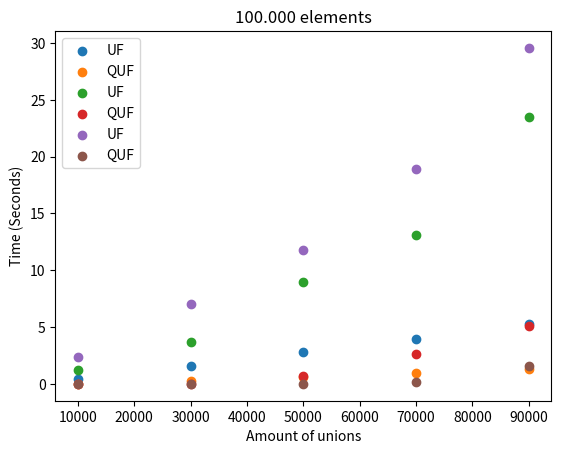

The script that saved this image:
import matplotlib.pyplot as plt


def display_scatter(x_values, y_values_uf, y_values_quf, title="Graph", x_label="X-axis", y_label="Y-axis"):
    plt.scatter(x_values, y_values_uf, label="UF")
    plt.scatter(x_values, y_values_quf, label="QUF")
    plt.title(title)
    plt.xlabel(x_label)
    plt.ylabel(y_label)
    plt.legend()
    plt.show()


unionAmount = [10000, 30000, 50000, 70000, 90000]
time10000uf = [0.443393792, 1.587515292, 2.795350875, 3.978732042, 5.271170125]
time10000quf = [0.011827, 0.240103125, 0.623315125, 0.948160917, 1.280912584]
time50000uf = [1.211975792, 3.719073125, 9.007373, 13.067200833, 23.524010125]
time50000quf = [3.10625E-4, 0.003783167, 0.65540725, 2.592249041, 5.064398084]
time100000uf = [2.326283417, 7.067276292, 11.811465875, 18.920086416, 29.57019025]
time100000quf = [3.52916E-4, 0.001128666, 0.001998958, 0.213242875, 1.576029541]

display_scatter(unionAmount, time10000uf, time10000quf, "10.000 elements", "Amount of unions", "Time (Seconds)")
display_scatter(unionAmount, time50000uf, time50000quf, "50.000 elements", "Amount of unions", "Time (Seconds)")
display_scatter(unionAmount, time100000uf, time100000quf, "100.000 elements", "Amount of unions", "Time (Seconds)")
